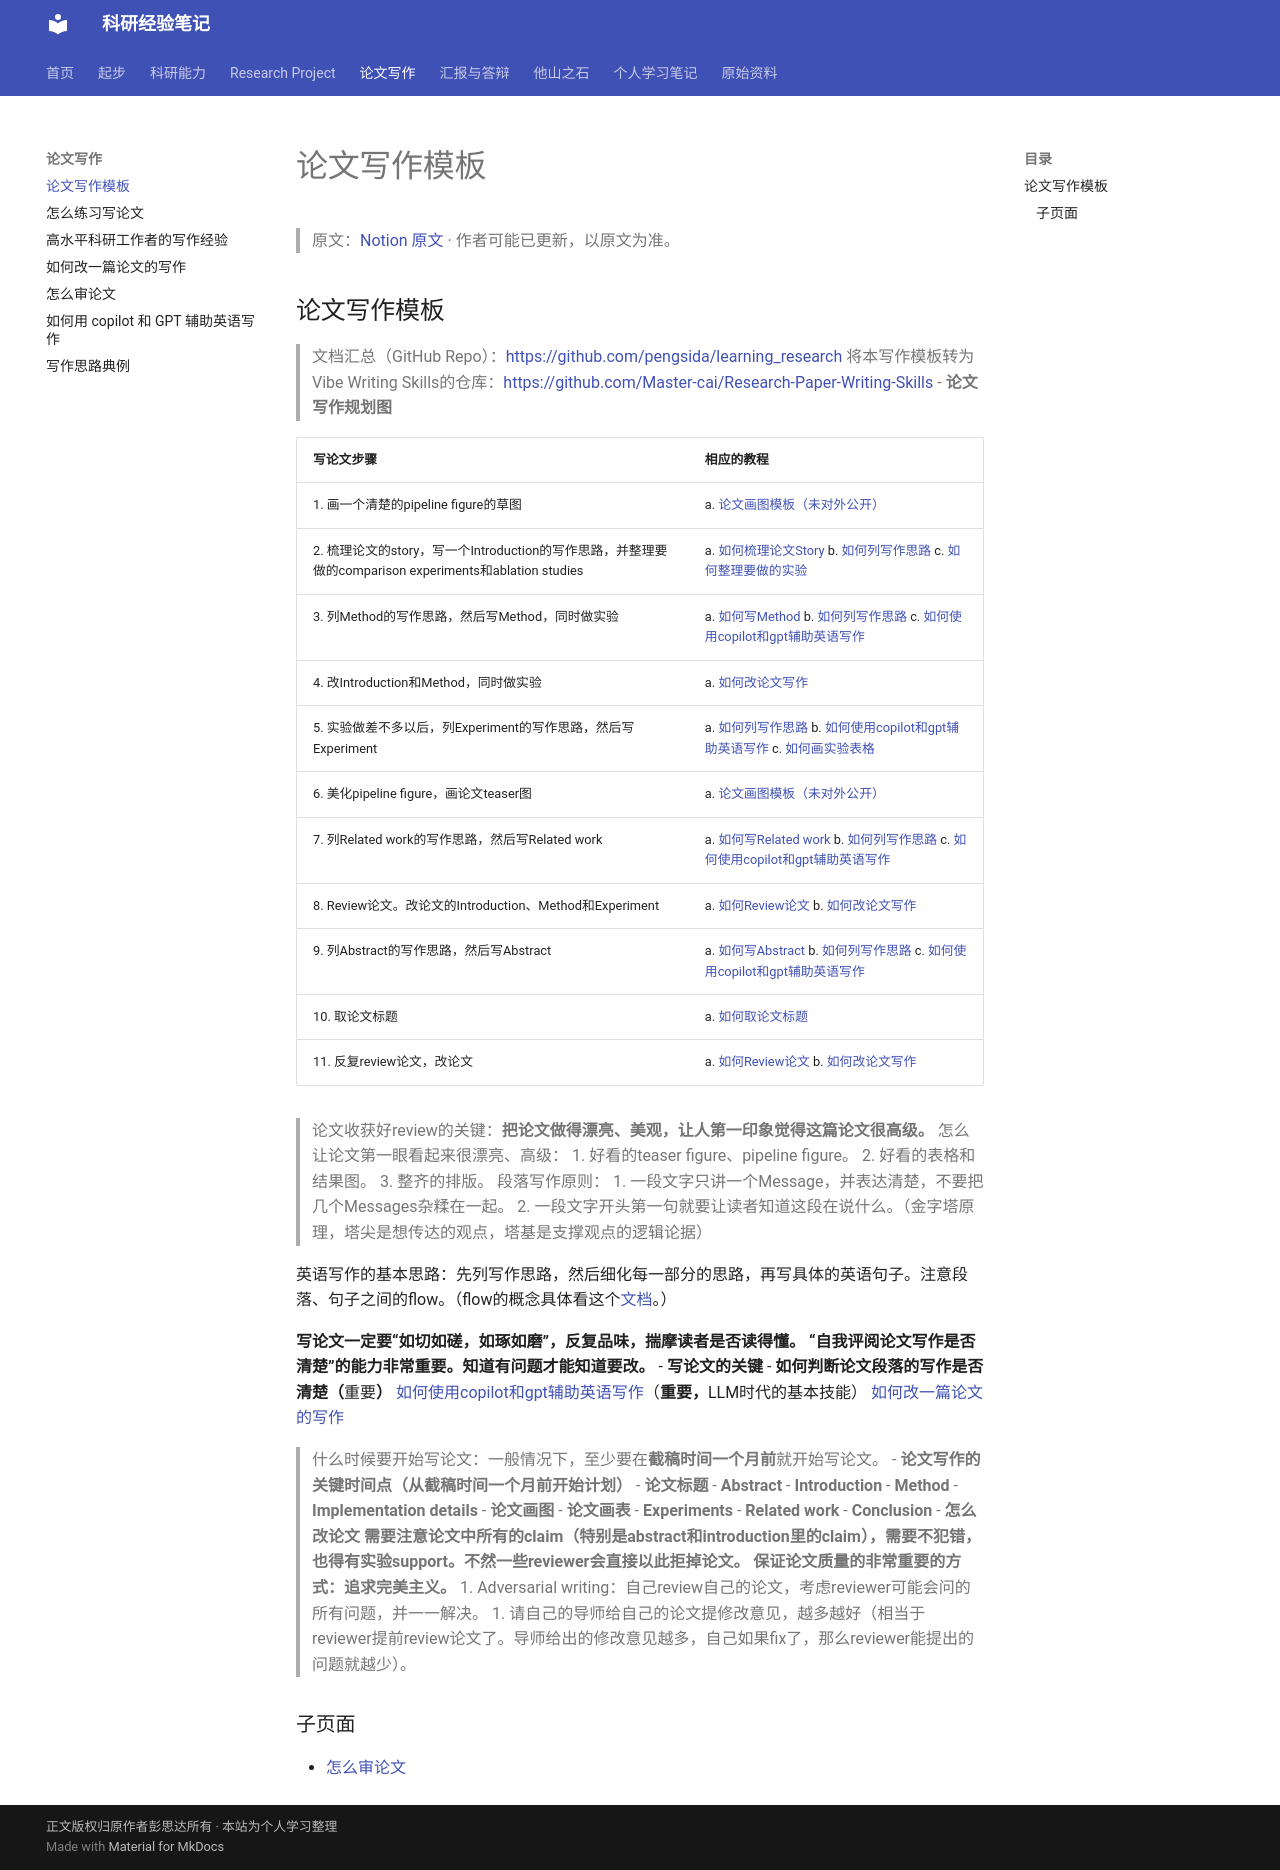

repository: chocolatedesue/learning-research-notes · page: writing/template/index.html · generator: mkdocs

## 论文写作模板

> 文档汇总（GitHub Repo）：[https://github.com/pengsida/learning_research](https://github.com/pengsida/learning_research)
将本写作模板转为Vibe Writing Skills的仓库：[https://github.com/Master-cai/Research-Paper-Writing-Skills](https://github.com/Master-cai/Research-Paper-Writing-Skills)
- **论文写作规划图**

| 写论文步骤 | 相应的教程 |
|---|---|
| 1. 画一个清楚的pipeline figure的草图 | a. [论文画图模板（未对外公开）](https://pengsida.notion.site/0051678d2df74d73ae236b9b44875193) |
| 2. 梳理论文的story，写一个Introduction的写作思路，并整理要做的comparison experiments和ablation studies | a. [如何梳理论文Story](../writing/template.md) b. [如何列写作思路](../writing/copilot-english.md) c. [如何整理要做的实验](../writing/template.md) |
| 3. 列Method的写作思路，然后写Method，同时做实验 | a. [如何写Method](../writing/template.md) b. [如何列写作思路](../writing/copilot-english.md) c. [如何使用copilot和gpt辅助英语写作](../writing/copilot-english.md) |
| 4. 改Introduction和Method，同时做实验 | a. [如何改论文写作](../writing/revise.md) |
| 5. 实验做差不多以后，列Experiment的写作思路，然后写Experiment | a. [如何列写作思路](../writing/copilot-english.md) b. [如何使用copilot和gpt辅助英语写作](../writing/copilot-english.md) c. [如何画实验表格](../writing/template.md) |
| 6. 美化pipeline figure，画论文teaser图 | a. [论文画图模板（未对外公开）](https://pengsida.notion.site/0051678d2df74d73ae236b9b44875193) |
| 7. 列Related work的写作思路，然后写Related work | a. [如何写Related work](../writing/template.md) b. [如何列写作思路](../writing/copilot-english.md) c. [如何使用copilot和gpt辅助英语写作](../writing/copilot-english.md) |
| 8. Review论文。改论文的Introduction、Method和Experiment | a. [如何Review论文](../writing/template.md) b. [如何改论文写作](../writing/revise.md) |
| 9. 列Abstract的写作思路，然后写Abstract | a. [如何写Abstract](../writing/template.md) b. [如何列写作思路](../writing/copilot-english.md) c. [如何使用copilot和gpt辅助英语写作](../writing/copilot-english.md) |
| 10. 取论文标题 | a. [如何取论文标题](../writing/template.md) |
| 11. 反复review论文，改论文 | a. [如何Review论文](../writing/template.md) b. [如何改论文写作](../writing/revise.md) |

> 
论文收获好review的关键：**把论文做得漂亮、美观，让人第一印象觉得这篇论文很高级。**
怎么让论文第一眼看起来很漂亮、高级：
1. 好看的teaser figure、pipeline figure。
2. 好看的表格和结果图。
3. 整齐的排版。
> 段落写作原则：
1. 一段文字只讲一个Message，并表达清楚，不要把几个Messages杂糅在一起。
2. 一段文字开头第一句就要让读者知道这段在说什么。（金字塔原理，塔尖是想传达的观点，塔基是支撑观点的逻辑论据）

英语写作的基本思路：先列写作思路，然后细化每一部分的思路，再写具体的英语句子。注意段落、句子之间的flow。（flow的概念具体看这个[文档](../writing/expert-experience.md)。）

**写论文一定要“如切如磋，如琢如磨”，反复品味，揣摩读者是否读得懂。
“自我评阅论文写作是否清楚”的能力非常重要。知道有问题才能知道要改。**
- **写论文的关键**
- **如何判断论文段落的写作是否清楚（**重要**）**
[如何使用copilot和gpt辅助英语写作](../writing/copilot-english.md)（**重要，**LLM时代的基本技能）
[如何改一篇论文的写作](../writing/revise.md)
> 什么时候要开始写论文：一般情况下，至少要在**截稿时间一个月前**就开始写论文。
- **论文写作的关键时间点（从截稿时间一个月前开始计划）**
- **论文标题**
- **Abstract**
- **Introduction**
- **Method**
- **Implementation details**
- **论文画图**
- **论文画表**
- **Experiments**
- **Related work**
- **Conclusion**
- **怎么改论文**
> **需要注意论文中所有的claim（特别是abstract和introduction里的claim），需要不犯错，也得有实验support。不然一些reviewer会直接以此拒掉论文。**
**保证论文质量的非常重要的方式：追求完美主义。**
1. Adversarial writing：自己review自己的论文，考虑reviewer可能会问的所有问题，并一一解决。
1. 请自己的导师给自己的论文提修改意见，越多越好（相当于reviewer提前review论文了。导师给出的修改意见越多，自己如果fix了，那么reviewer能提出的问题就越少）。

### 子页面

- [怎么审论文](../writing/review.md)
